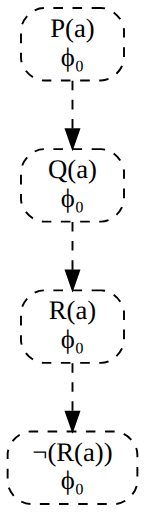
t = 0.00 s
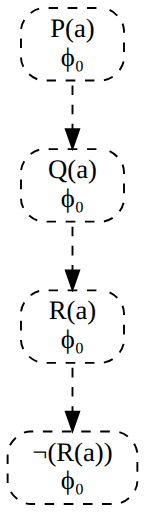
t = 0.50 s
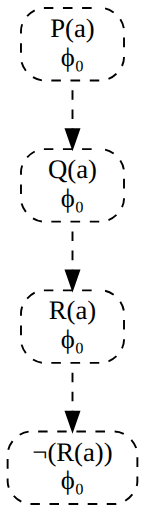
t = 1.00 s
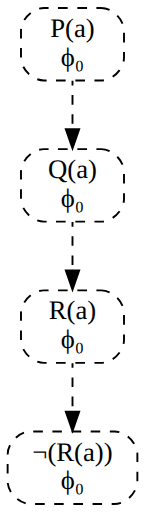
t = 1.50 s

The animated SVG that drew these frames (rendered in a browser with its animation timeline set to each time). Animation: 1 CSS @keyframes rule; one cycle of 2.00 s, repeats indefinitely.

<?xml version="1.0" encoding="UTF-8" standalone="no"?>
<!DOCTYPE svg PUBLIC "-//W3C//DTD SVG 1.1//EN"
 "http://www.w3.org/Graphics/SVG/1.1/DTD/svg11.dtd">
<!-- Generated by graphviz version 2.43.0 (0)
 -->
<!-- Title: ProofChain Pages: 1 -->
<svg width="76pt" height="268pt"
 viewBox="0.00 0.00 76.00 268.00" xmlns="http://www.w3.org/2000/svg" xmlns:xlink="http://www.w3.org/1999/xlink">
  <style>
    path, line {
      stroke-dasharray: 5, 5;
      animation: dashmove 2s linear infinite;
    }
    @keyframes dashmove {
      to {
        stroke-dashoffset: -10;
      }
    }
  </style>

<g id="graph0" class="graph" transform="scale(1 1) rotate(0) translate(4 264)">
<title>ProofChain</title>
<polygon fill="white" stroke="transparent" points="-4,4 -4,-264 72,-264 72,4 -4,4"/>
<!-- main_0 -->
<g id="node1" class="node">
<title>main_0</title>
<path fill="none" stroke="black" d="M49,-260C49,-260 19,-260 19,-260 13,-260 7,-254 7,-248 7,-248 7,-234 7,-234 7,-228 13,-222 19,-222 19,-222 49,-222 49,-222 55,-222 61,-228 61,-234 61,-234 61,-248 61,-248 61,-254 55,-260 49,-260"/>
<text text-anchor="middle" x="34" y="-244.8" font-family="Times,serif" font-size="14.00">P(a)</text>
<text text-anchor="middle" x="34" y="-229.8" font-family="Times,serif" font-size="14.00">ϕ₀</text>
</g>
<!-- main_1 -->
<g id="node2" class="node">
<title>main_1</title>
<path fill="none" stroke="black" d="M49,-186C49,-186 19,-186 19,-186 13,-186 7,-180 7,-174 7,-174 7,-160 7,-160 7,-154 13,-148 19,-148 19,-148 49,-148 49,-148 55,-148 61,-154 61,-160 61,-160 61,-174 61,-174 61,-180 55,-186 49,-186"/>
<text text-anchor="middle" x="34" y="-170.8" font-family="Times,serif" font-size="14.00">Q(a)</text>
<text text-anchor="middle" x="34" y="-155.8" font-family="Times,serif" font-size="14.00">ϕ₀</text>
</g>
<!-- main_0&#45;&gt;main_1 -->
<g id="edge1" class="edge">
<title>main_0&#45;&gt;main_1</title>
<path fill="none" stroke="black" d="M34,-221.83C34,-214.13 34,-204.97 34,-196.42"/>
<polygon fill="black" stroke="black" points="37.5,-196.41 34,-186.41 30.5,-196.41 37.5,-196.41"/>
</g>
<!-- main_2 -->
<g id="node3" class="node">
<title>main_2</title>
<path fill="none" stroke="black" d="M49,-112C49,-112 19,-112 19,-112 13,-112 7,-106 7,-100 7,-100 7,-86 7,-86 7,-80 13,-74 19,-74 19,-74 49,-74 49,-74 55,-74 61,-80 61,-86 61,-86 61,-100 61,-100 61,-106 55,-112 49,-112"/>
<text text-anchor="middle" x="34" y="-96.8" font-family="Times,serif" font-size="14.00">R(a)</text>
<text text-anchor="middle" x="34" y="-81.8" font-family="Times,serif" font-size="14.00">ϕ₀</text>
</g>
<!-- main_1&#45;&gt;main_2 -->
<g id="edge2" class="edge">
<title>main_1&#45;&gt;main_2</title>
<path fill="none" stroke="black" d="M34,-147.83C34,-140.13 34,-130.97 34,-122.42"/>
<polygon fill="black" stroke="black" points="37.5,-122.41 34,-112.41 30.5,-122.41 37.5,-122.41"/>
</g>
<!-- main_3 -->
<g id="node4" class="node">
<title>main_3</title>
<path fill="none" stroke="black" d="M56,-38C56,-38 12,-38 12,-38 6,-38 0,-32 0,-26 0,-26 0,-12 0,-12 0,-6 6,0 12,0 12,0 56,0 56,0 62,0 68,-6 68,-12 68,-12 68,-26 68,-26 68,-32 62,-38 56,-38"/>
<text text-anchor="middle" x="34" y="-22.8" font-family="Times,serif" font-size="14.00">¬(R(a))</text>
<text text-anchor="middle" x="34" y="-7.8" font-family="Times,serif" font-size="14.00">ϕ₀</text>
</g>
<!-- main_2&#45;&gt;main_3 -->
<g id="edge3" class="edge">
<title>main_2&#45;&gt;main_3</title>
<path fill="none" stroke="black" d="M34,-73.83C34,-66.13 34,-56.97 34,-48.42"/>
<polygon fill="black" stroke="black" points="37.5,-48.41 34,-38.41 30.5,-48.41 37.5,-48.41"/>
</g>
</g>
</svg>
